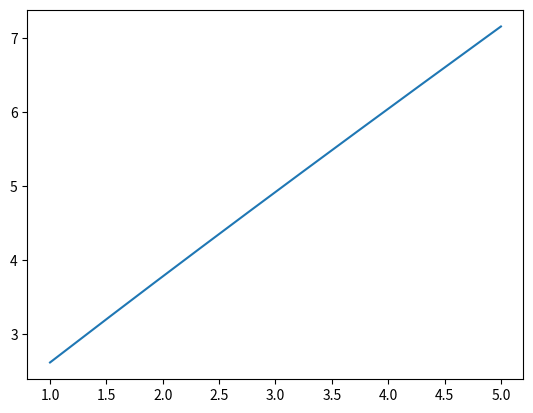

This figure's Python source:
from math import log, sqrt
import matplotlib.pyplot as plt
import numpy as np


def f(p):
    return (2 * log(p)) / (1 + log(p * log(p)))


MAX_RATIO = 10.0


# for p in range(1, 200):
#     print(f"f({2**p}) = {f(2**p)}")

def mu(alpha: float, beta: float) -> float:
    nom = alpha + beta + 1 - sqrt(pow(alpha + beta + 1, 2) - 4 * beta)
    return nom / (2 * beta)


print(1.0/mu(1.5, 1.42))


def ratio(x: float) -> float:
    alpha = x
    beta = (1+x)/(2 * sqrt(x))
    if alpha < 1 or beta < 1:
        return MAX_RATIO
    return min(MAX_RATIO, 1.0 / mu(alpha, beta))


x = np.linspace(1, 5, 100000)
y = np.vectorize(ratio)(x)

m = 1 << 30
x_min = -1
for el in x:
    if ratio(el) < m:
        m = ratio(el)
        x_min = el
print(f"mu min: {m}, reached for x = {x_min}")

plt.plot(x, y)
plt.show()